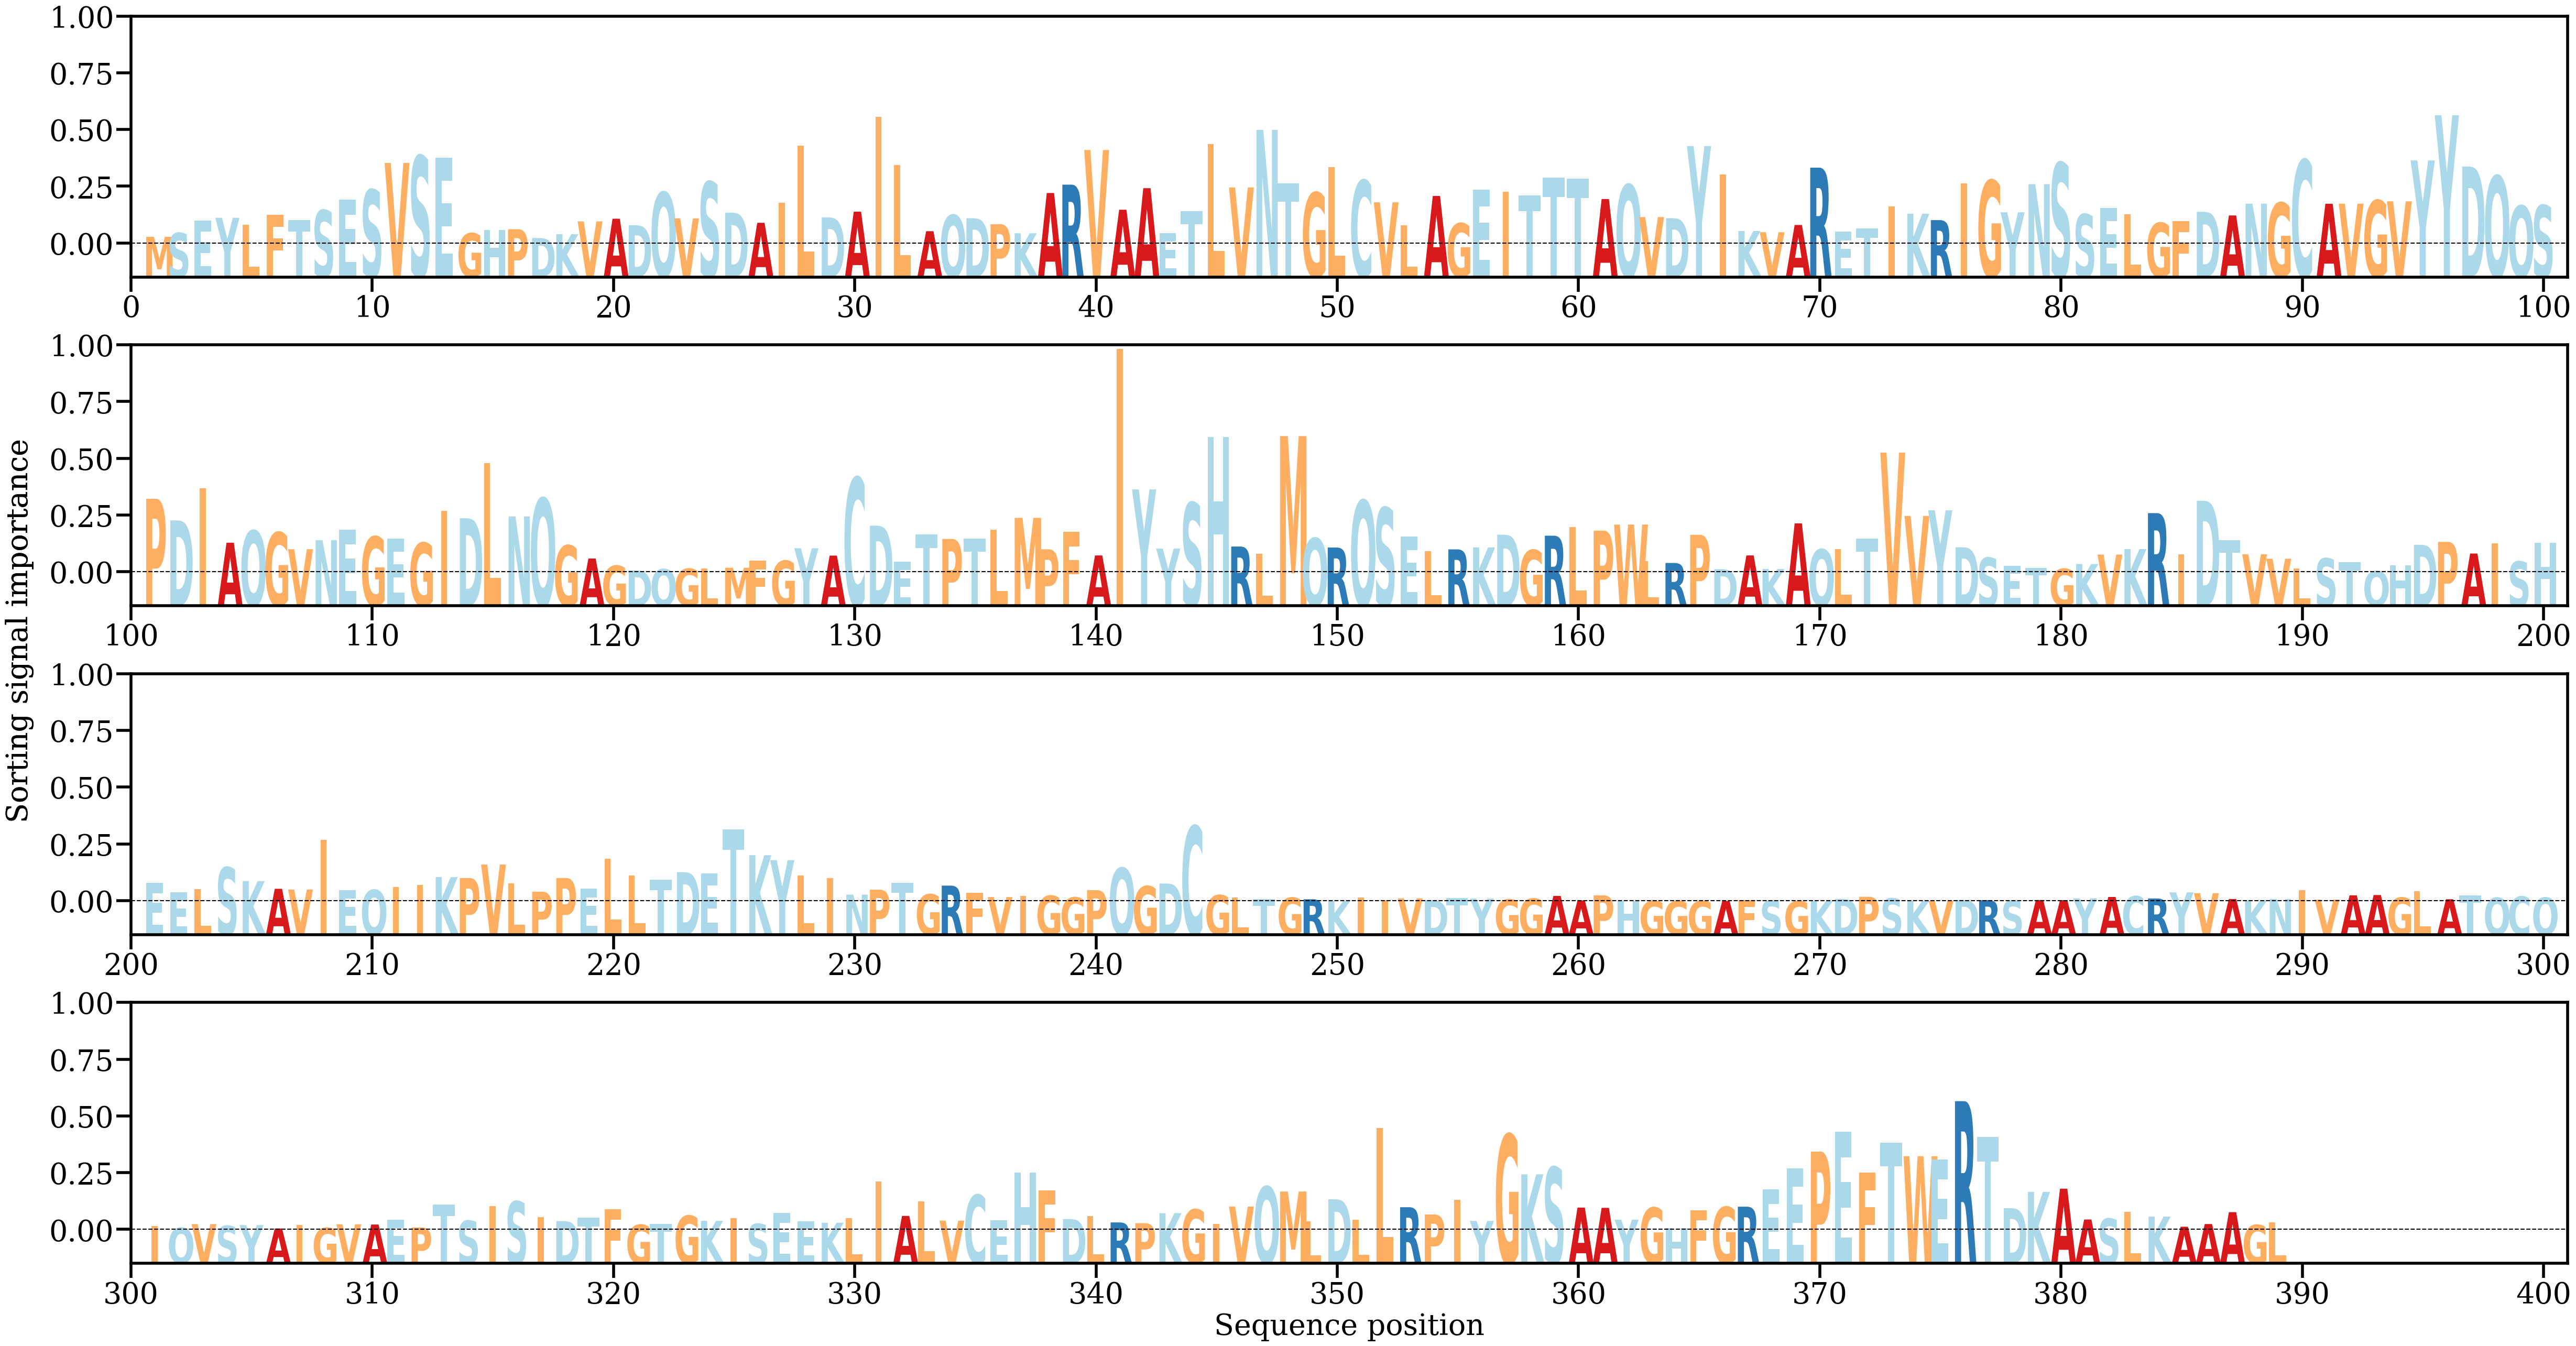

The file beside this chart, header and first rows:
AA, Alpha
M, [0.00058913]
S, [0.00092191]
E, [0.00198896]
Y, [0.00224649]
L, [0.00163297]
F, [0.00251502]
T, [0.00203136]
S, [0.00290804]
E, [0.00384663]
S, [0.00469776]
V, [0.00703227]
S, [0.00764577]
E, [0.00748656]
G, [0.00089405]
H, [0.00118266]
P, [0.00124995]
D, [0.00048558]
K, [0.00081438]
V, [0.00193132]
A, [0.00216348]
D, [0.00159304]
Q, [0.0044714]
V, [0.00219402]
S, [0.00538364]
D, [0.00269219]
A, [0.00180926]
I, [0.00353663]
L, [0.00852288]
D, [0.00227531]
A, [0.00278101]
I, [0.01106197]
L, [0.00685114]
A, [0.00107573]
Q, [0.00248273]
D, [0.00220695]
P, [0.00168709]
K, [0.00089612]
A, [0.00440928]
R, [0.00513937]
V, [0.00816308]
A, [0.00294968]
A, [0.00483041]
E, [0.00089841]
T, [0.00280855]
L, [0.00869161]
V, [0.0048917]
N, [0.0099263]
T, [0.00523622]
G, [0.00444466]
L, [0.00665785]
C, [0.0055115]
V, [0.00359543]
L, [0.00161101]
A, [0.00414887]
G, [0.00176459]
E, [0.00472015]
I, [0.00452646]
T, [0.0042169]
T, [0.00575985]
T, [0.00564368]
... 329 more rows
